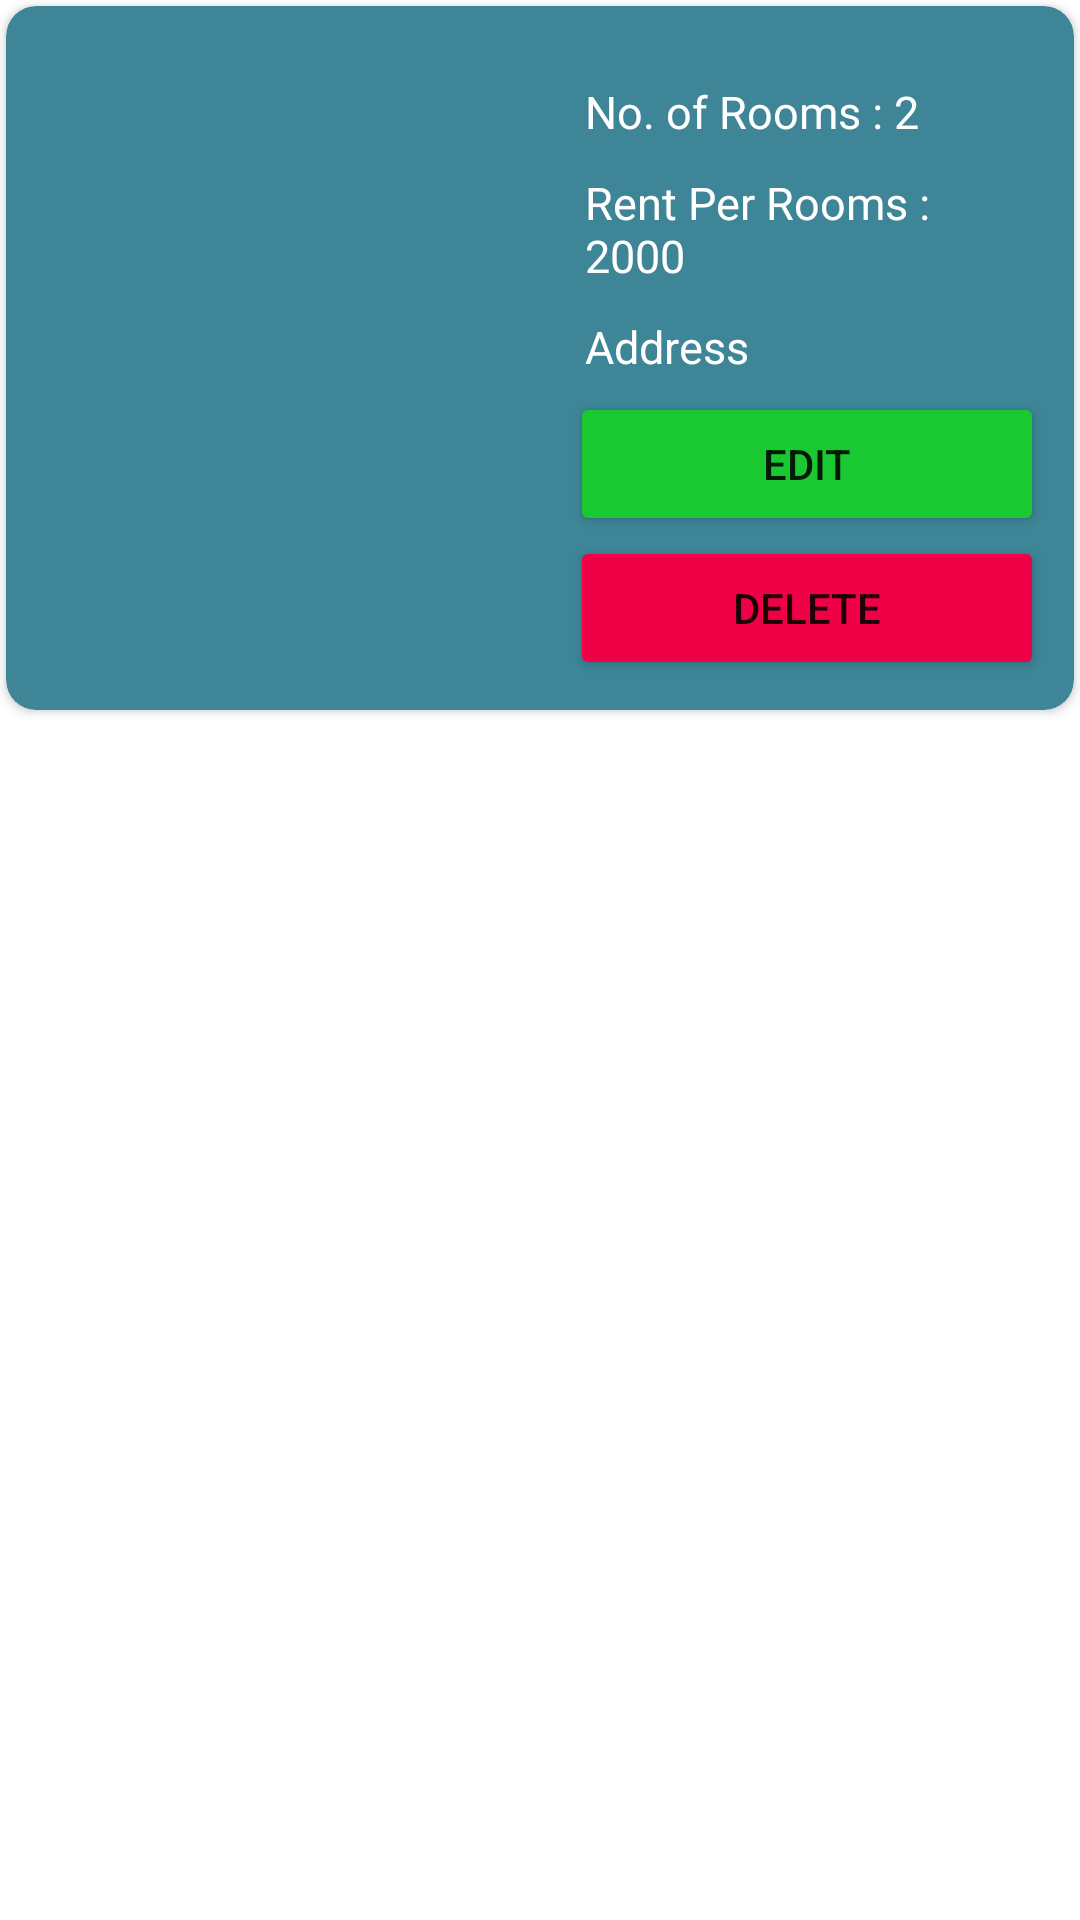

This screen was rendered from an Android layout file. Write that file and the resources it references.
<!-- AndroidManifest.xml: application theme Theme.HouseRentalManagement -->
<!-- res/layout/seehouse.xml -->
<?xml version="1.0" encoding="utf-8"?>
<RelativeLayout xmlns:android="http://schemas.android.com/apk/res/android"
    xmlns:app="http://schemas.android.com/apk/res-auto"
    android:layout_width="match_parent"
    android:layout_height="wrap_content"
    android:layout_margin="10dp">


    <androidx.cardview.widget.CardView
        android:id="@+id/cardview"
        android:layout_width="match_parent"
        android:layout_height="wrap_content"
        android:layout_margin="2dp"
        android:backgroundTint="@color/teal"
        android:elevation="5dp"
        android:padding="10dp"
        app:cardCornerRadius="10dp">

        <LinearLayout
            android:layout_width="match_parent"
            android:layout_height="match_parent"
            android:orientation="vertical">

            <LinearLayout
                android:layout_width="match_parent"
                android:layout_height="wrap_content"
                android:layout_marginTop="10dp"
                android:layout_marginBottom="10dp"
                android:orientation="horizontal"
                android:weightSum="2">

                <ImageView
                    android:id="@+id/imageview"
                    android:layout_width="0dp"
                    android:layout_height="match_parent"
                    android:layout_weight="1"
                    android:padding="5dp"
                    android:src="@drawable/ic_launcher_background" />

                <LinearLayout
                    android:layout_width="0dp"
                    android:layout_height="wrap_content"
                    android:layout_marginTop="10dp"
                    android:layout_weight="1"
                    android:orientation="vertical">

                    <TextView
                        android:id="@+id/tv_noOfRooms"
                        android:layout_width="match_parent"
                        android:layout_height="wrap_content"
                        android:ellipsize="end"
                        android:padding="5dp"
                        android:layout_marginLeft="10dp"
                        android:layout_marginRight="10dp"
                        android:text="No. of Rooms : 2"
                        android:textColor="@color/white"
                        android:textSize="15dp" />

                    <TextView
                        android:id="@+id/tv_rentPerRoom"
                        android:layout_width="match_parent"
                        android:layout_height="wrap_content"
                        android:layout_weight="1"
                        android:layout_marginLeft="10dp"
                        android:layout_marginRight="10dp"
                        android:ellipsize="end"
                        android:padding="5dp"
                        android:text="Rent Per Rooms : 2000"
                        android:textColor="@color/white"
                        android:textSize="15dp" />

                    <TextView
                        android:id="@+id/tv_location"
                        android:layout_width="match_parent"
                        android:layout_height="wrap_content"
                        android:layout_weight="1"
                        android:ellipsize="end"
                        android:padding="5dp"
                        android:layout_marginLeft="10dp"
                        android:layout_marginRight="10dp"
                        android:text="Address"
                        android:textColor="@color/white"
                        android:textSize="15dp" />

                    <Button
                        android:layout_width="match_parent"
                        android:layout_height="wrap_content"
                        android:text="Edit"
                        android:layout_marginLeft="10dp"
                        android:layout_marginRight="10dp"
                        android:backgroundTint="@color/light_green"
                        android:id="@+id/editprop"
                        />
                    <Button
                        android:layout_width="match_parent"
                        android:layout_height="wrap_content"
                        android:text="Delete"
                        android:layout_marginLeft="10dp"
                        android:layout_marginRight="10dp"
                        android:backgroundTint="@color/light_red"
                        android:id="@+id/deleteprop"
                        />

                </LinearLayout>

            </LinearLayout>

        </LinearLayout>

    </androidx.cardview.widget.CardView>

</RelativeLayout>
<!-- resources referenced by this layout -->
<resources>
  <color name="light_green">#1ac831</color>
  <color name="light_red">#ef0148</color>
  <color name="teal">#3D8597</color>
  <color name="white">#FFFFFFFF</color>
  <style name="Theme.HouseRentalManagement" parent="Theme.MaterialComponents.DayNight.NoActionBar">
          
          <item name="colorPrimary">@color/teal</item>
          <item name="colorPrimaryVariant">@color/white</item>
          <item name="colorOnPrimary">@color/white</item>
          
          <item name="colorSecondary">@color/teal_200</item>
          <item name="colorSecondaryVariant">@color/teal_700</item>
          <item name="colorOnSecondary">@color/black</item>
          
          <item name="android:statusBarColor" tools:targetApi="l">?attr/colorPrimary</item>
          
          <item name="windowActionBar">false</item>
          <item name="windowNoTitle">true</item>
      </style>
  <color name="teal_200">#FF03DAC5</color>
  <color name="teal_700">#FF018786</color>
  <color name="black">#FF000000</color>
</resources>
